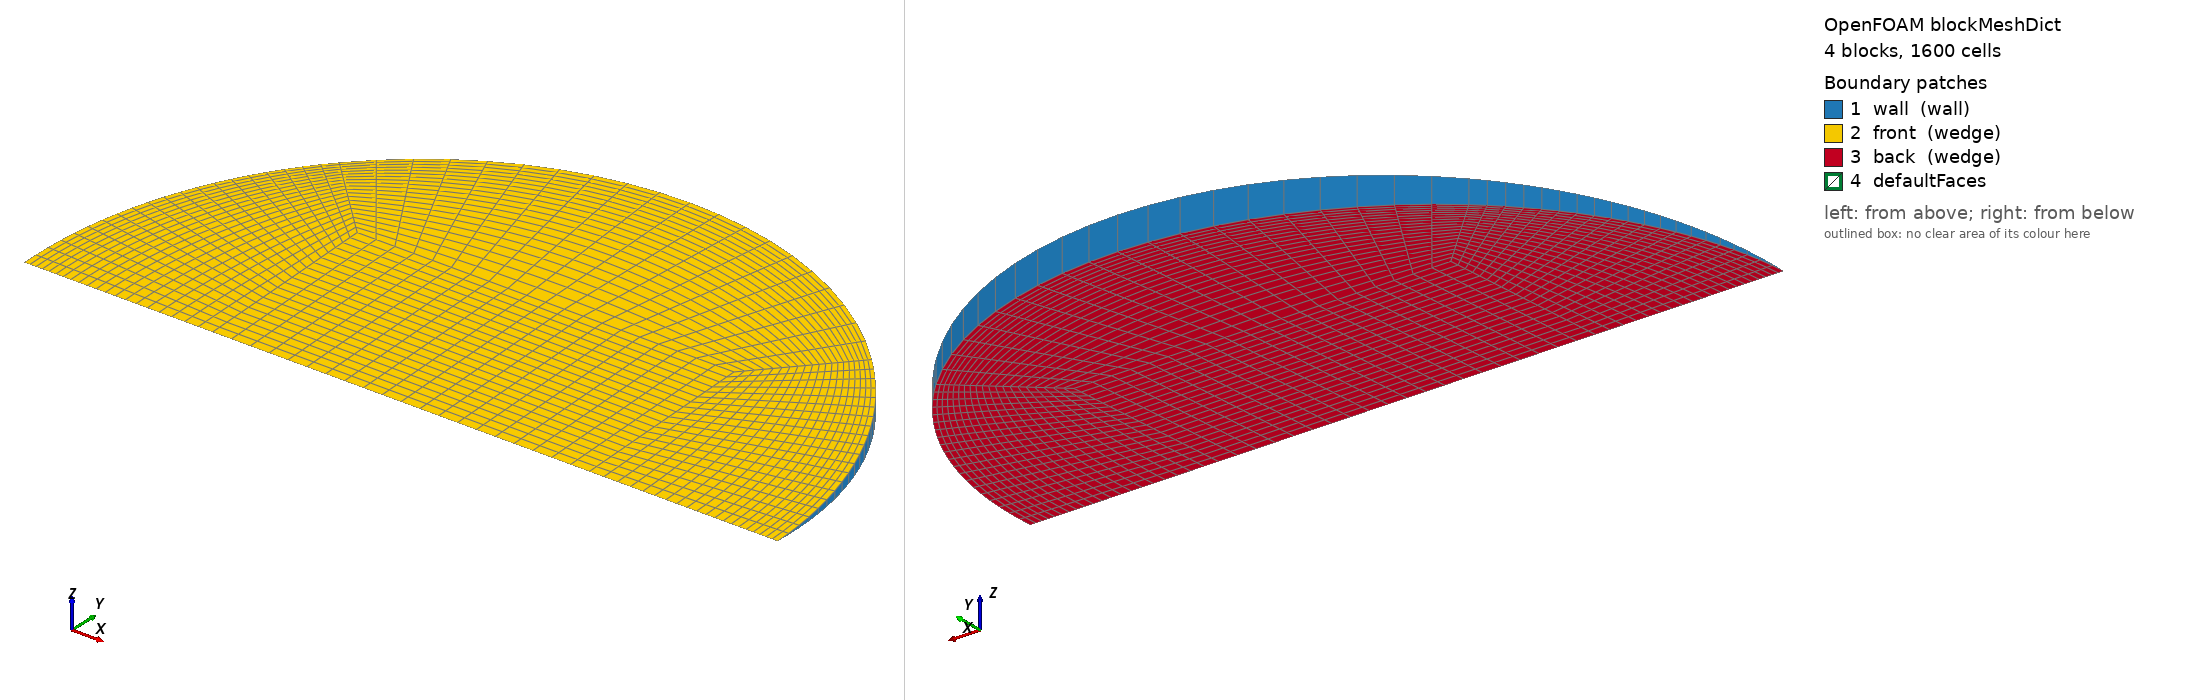

OpenFOAM case: the mesh blockMesh builds from blockMeshDict, 4 block(s), 1600 cells. Boundary patches (legend numbers): 1 wall (wall), 2 front (wedge), 3 back (wedge), 4 defaultFaces. Left view from above one corner, right view from below the opposite corner. Boundary conditions: 0 field file(s) under 0/; 0 of 4 drawn patches have an entry in a shipped field file.

=== system/blockMeshDict ===
/*--------------------------------*- C++ -*----------------------------------*\
  =========                 |
  \\      /  F ield         | OpenFOAM: The Open Source CFD Toolbox
   \\    /   O peration     | Objective 2 (Rajasthan) PCM capsule CFD
    \\  /    A nd           | generated by make_case.py -- edit the generator,
     \\/     M anipulation  | not this file
\*---------------------------------------------------------------------------*/
FoamFile
{
    version     2.0;
    format      ascii;
    class       dictionary;
    object      blockMeshDict;
}
// * * * * * * * * * * * * * * * * * * * * * * * * * * * * * * * * * * * * * //

scale   1;
vertices
(
    (-0.0156841933 0 -0)
    (0.0156841933 0 -0)
    (0.0156841933 0.0156692654 -0.000684134903)
    (-0.0156841933 0.0156692654 -0.000684134903)
    (0.0156841933 0.0156692654 0.000684134903)
    (-0.0156841933 0.0156692654 0.000684134903)
    (0.0313683866 0 -0)
    (0.0221807989 0.0221596877 -0.000967512858)
    (0.0221807989 0.0221596877 0.000967512858)
    (-0.0221807989 0.0221596877 -0.000967512858)
    (-0.0221807989 0.0221596877 0.000967512858)
    (-0.0313683866 0 -0)
);

blocks
(
    // core
    hex (0 1 2 3 0 1 4 5) (20 20 1) simpleGrading (1 1 1)
    // right
    hex (1 6 7 2 1 6 8 4) (20 20 1) simpleGrading (0.4 1 1)
    // top
    hex (3 2 7 9 5 4 8 10) (20 20 1) simpleGrading (1 0.4 1)
    // left
    hex (11 0 3 9 11 0 5 10) (20 20 1) simpleGrading (2.5 1 1)
);

edges
(
    arc 6 7 (0.0289806103 0.0119927365 -0.000523614185)
    arc 6 8 (0.0289806103 0.0119927365 0.000523614185)
    arc 7 9 (1.92075971e-18 0.0313385308 -0.00136826981)
    arc 8 10 (1.92075971e-18 0.0313385308 0.00136826981)
    arc 9 11 (-0.0289806103 0.0119927365 -0.000523614185)
    arc 10 11 (-0.0289806103 0.0119927365 0.000523614185)
);

boundary
(
    wall
    {
        type wall;
        faces
        (
            (6 7 8 6)
            (7 9 10 8)
            (9 11 11 10)
        );
    }
    front
    {
        type wedge;
        faces
        (
            (0 1 4 5)
            (1 6 8 4)
            (5 4 8 10)
            (11 0 5 10)
        );
    }
    back
    {
        type wedge;
        faces
        (
            (0 1 2 3)
            (1 6 7 2)
            (3 2 7 9)
            (11 0 3 9)
        );
    }
);

mergePatchPairs
(
);

// ************************************************************************* //
